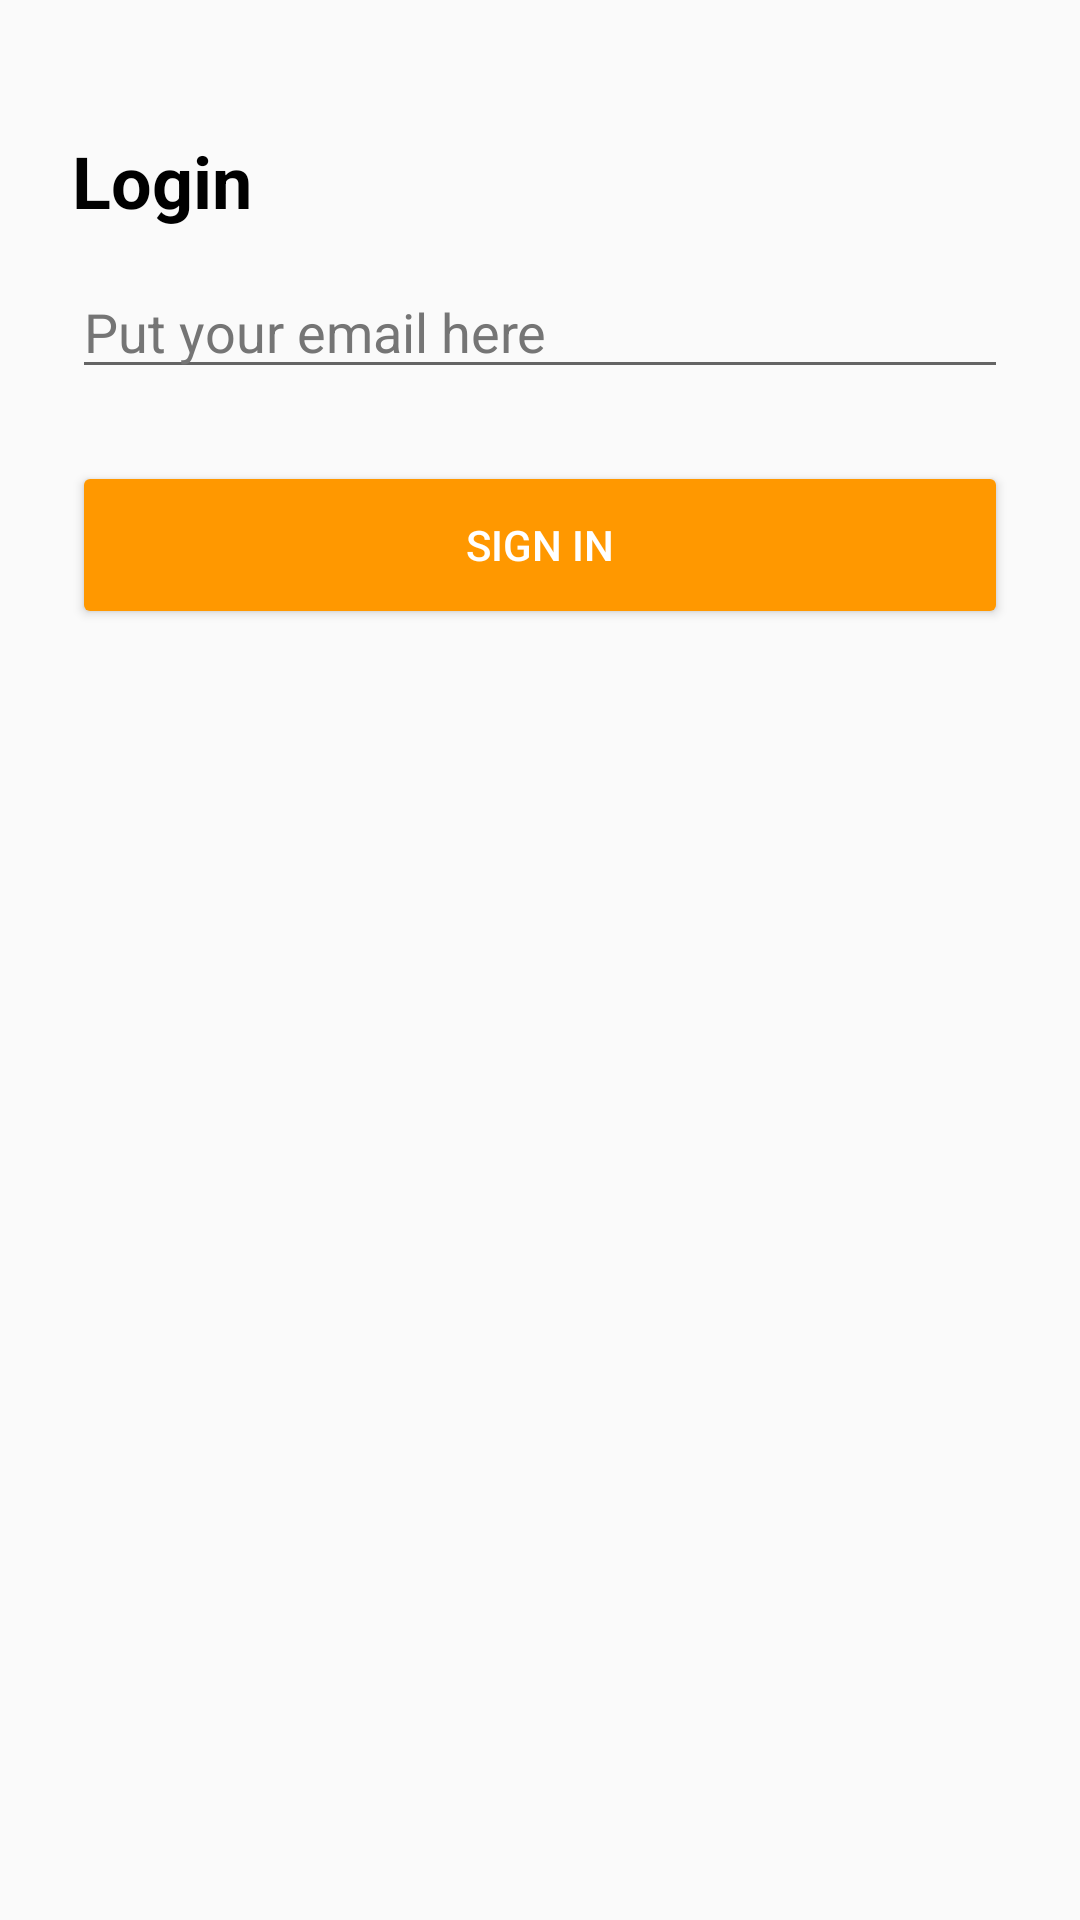

Layout XML and referenced resources for this Android screen:
<!-- AndroidManifest.xml: application theme Theme.S4 -->
<!-- res/layout/activity_main.xml -->
<?xml version="1.0" encoding="utf-8"?>
<LinearLayout xmlns:android="http://schemas.android.com/apk/res/android"
    xmlns:app="http://schemas.android.com/apk/res-auto"
    xmlns:tools="http://schemas.android.com/tools"
    android:id="@+id/main"
    android:layout_width="match_parent"
    android:layout_height="match_parent"
    android:orientation="vertical"
    android:background="@color/calc_fond"
    android:padding="24dp"
    tools:context=".MainActivity">

    <LinearLayout
        android:layout_width="match_parent"
        android:layout_height="wrap_content"
        android:layout_marginTop="20dp"
        android:orientation="vertical">

        <TextView
            android:id="@+id/tvLogin"
            android:layout_width="wrap_content"
            android:layout_height="wrap_content"
            android:text="@string/login"
            android:textColor="@color/calc_texte_resultat"
            android:textSize="24sp"
            android:textStyle="bold" />

        <EditText
            android:id="@+id/etLogin"
            android:layout_width="match_parent"
            android:layout_height="wrap_content"
            android:layout_marginTop="12dp"
            android:hint="@string/hint_email"
            android:inputType="text"
            android:textColor="@color/calc_texte_resultat"
            android:textColorHint="@color/calc_texte_expression" />

    </LinearLayout>

    <Button
        android:id="@+id/btnSIgnin"
        android:layout_width="match_parent"
        android:layout_height="56dp"
        android:layout_marginTop="24dp"
        android:text="@string/sign_in"
        android:textColor="@color/calc_operateur_texte"
        app:backgroundTint="@color/calc_operateur_fond" />

</LinearLayout>
<!-- resources referenced by this layout -->
<resources>
  <color name="calc_fond">#FAFAFA</color>
  <color name="calc_operateur_fond">#FF9800</color>
  <color name="calc_operateur_texte">#FFFFFF</color>
  <color name="calc_texte_expression">#757575</color>
  <color name="calc_texte_resultat">#000000</color>
  <string name="hint_email">Put your email here</string>
  <string name="login">Login</string>
  <string name="sign_in">Sign in</string>
  <style name="Theme.S4" parent="Theme.MaterialComponents.DayNight.DarkActionBar">
          <item name="colorPrimary">@color/calc_primary</item>
          <item name="colorPrimaryDark">@color/calc_primary_dark</item>
          <item name="colorSecondary">@color/calc_accent</item>
          <item name="colorOnPrimary">@color/white</item>
          <item name="android:statusBarColor">@color/calc_primary_dark</item>
          <item name="android:windowBackground">@color/calc_fond</item>
          <item name="windowActionBarOverlay">false</item>
      </style>
  <color name="calc_primary">#1976D2</color>
  <color name="calc_primary_dark">#0D47A1</color>
  <color name="calc_accent">#FF9800</color>
  <color name="white">#FFFFFF</color>
</resources>
